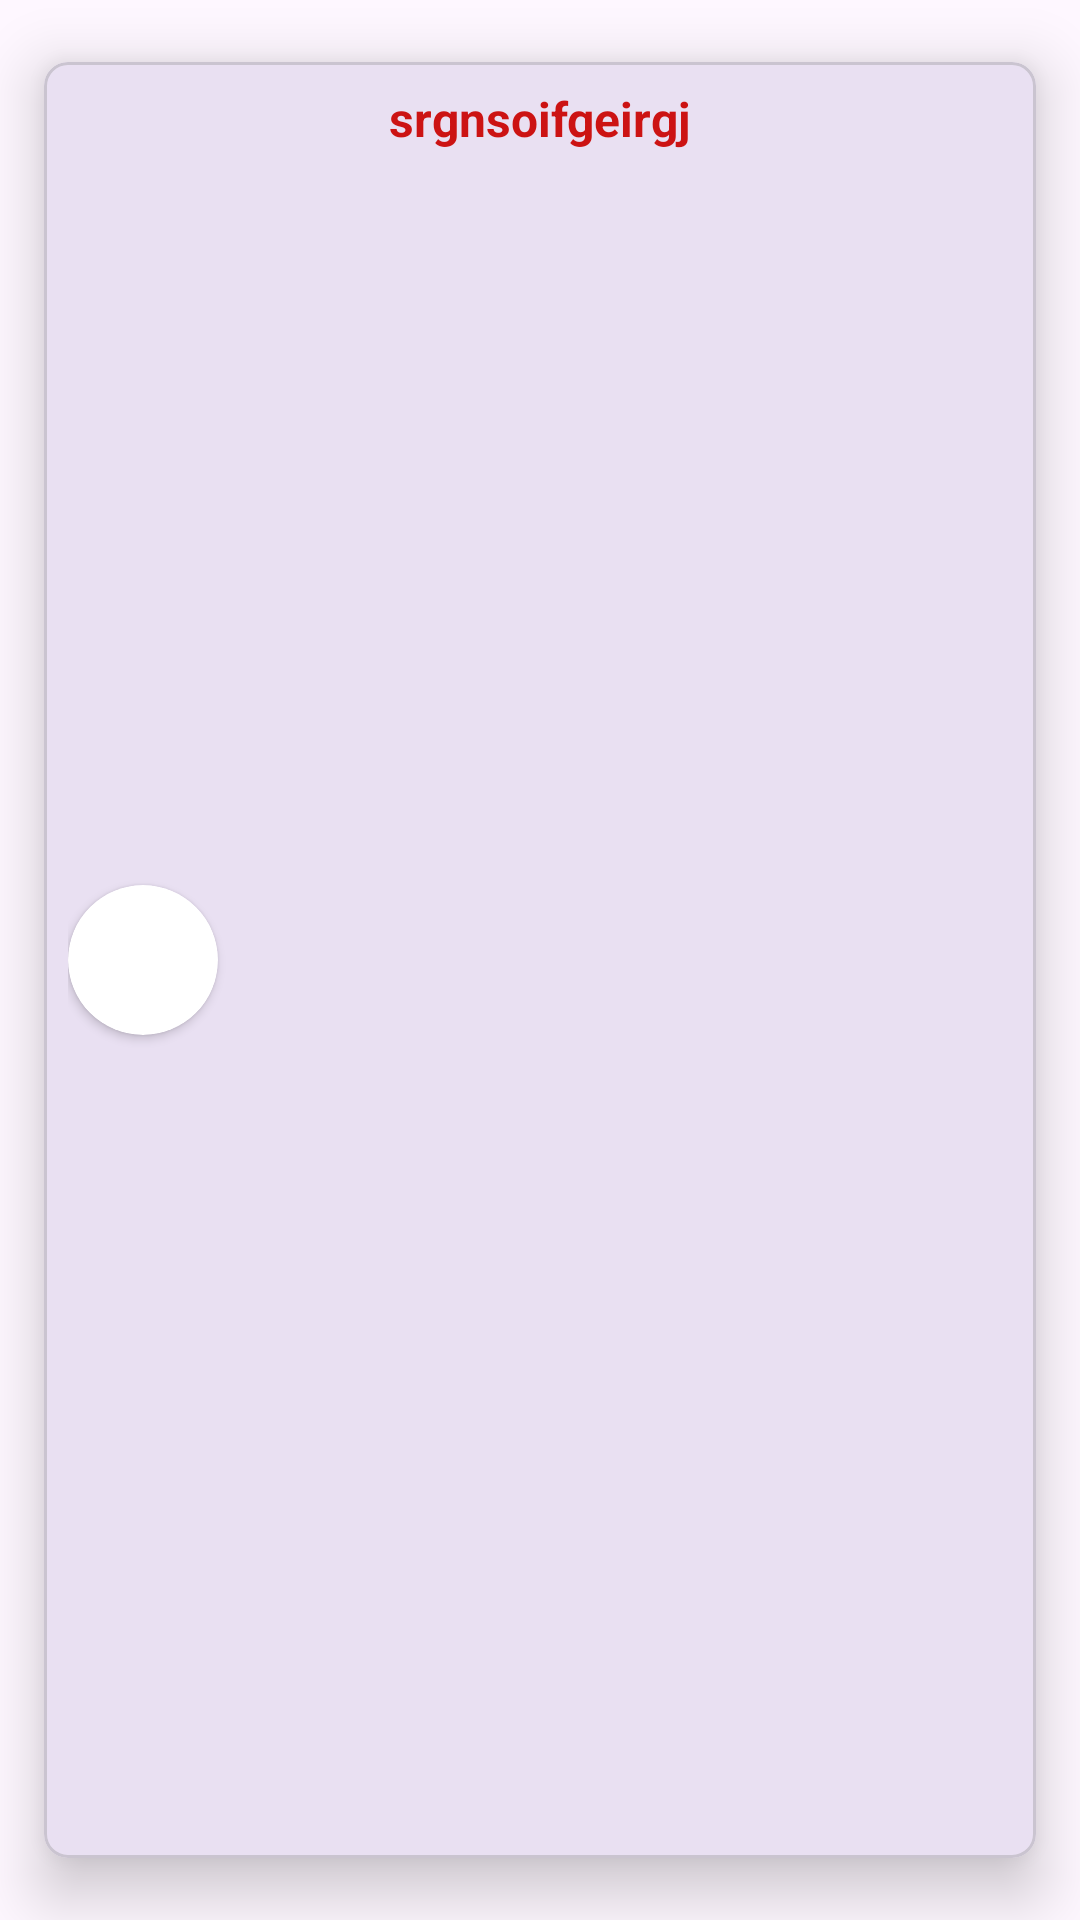

Produce the Android XML layout that renders to this screen, including the resource entries it uses.
<!-- AndroidManifest.xml: application theme Theme.AtChiangMai -->
<!-- res/layout/food.xml -->
<?xml version="1.0" encoding="utf-8"?>
<com.google.android.material.card.MaterialCardView xmlns:android="http://schemas.android.com/apk/res/android"
    xmlns:app="http://schemas.android.com/apk/res-auto"
    xmlns:tools="http://schemas.android.com/tools"
    android:layout_width="match_parent"
    android:layout_height="wrap_content"
    app:cardCornerRadius="8dp"
    app:cardUseCompatPadding="true"
    android:layout_marginHorizontal="8dp"
    app:cardElevation="12dp"
    >

    <androidx.constraintlayout.widget.ConstraintLayout
        android:layout_width="match_parent"
        android:layout_height="match_parent"
        android:padding="8dp">


        <androidx.cardview.widget.CardView
            android:id="@+id/cardView"
            android:layout_width="50dp"
            android:layout_height="50dp"
            app:cardCornerRadius="100dp"
            app:layout_constraintBottom_toBottomOf="parent"
            app:layout_constraintStart_toStartOf="parent"
            app:layout_constraintTop_toTopOf="parent"
            tools:ignore="MissingConstraints">

            <ImageView
                android:id="@+id/logores"
                android:layout_width="match_parent"
                android:layout_height="match_parent"
                android:scaleType="fitXY"
                android:src="@drawable/food"
                tools:ignore="ContentDescription" />
        </androidx.cardview.widget.CardView>

        <TextView
            android:id="@+id/titlerestuarant"
            android:layout_width="wrap_content"
            android:layout_height="match_parent"
            android:text="srgnsoifgeirgj"
            android:textColor="@color/red"
            android:textSize="16sp"
            android:textStyle="bold"
            app:layout_constraintBottom_toBottomOf="parent"
            app:layout_constraintEnd_toEndOf="parent"
            app:layout_constraintStart_toStartOf="parent"
            app:layout_constraintTop_toTopOf="parent" />

    </androidx.constraintlayout.widget.ConstraintLayout>


</com.google.android.material.card.MaterialCardView>
<!-- resources referenced by this layout -->
<resources>
  <color name="red">#CC1313</color>
  <style name="Theme.AtChiangMai" parent="Base.Theme.AtChiangMai" />
  <style name="Base.Theme.AtChiangMai" parent="Theme.Material3.DayNight.NoActionBar">
          
          
      </style>
</resources>
